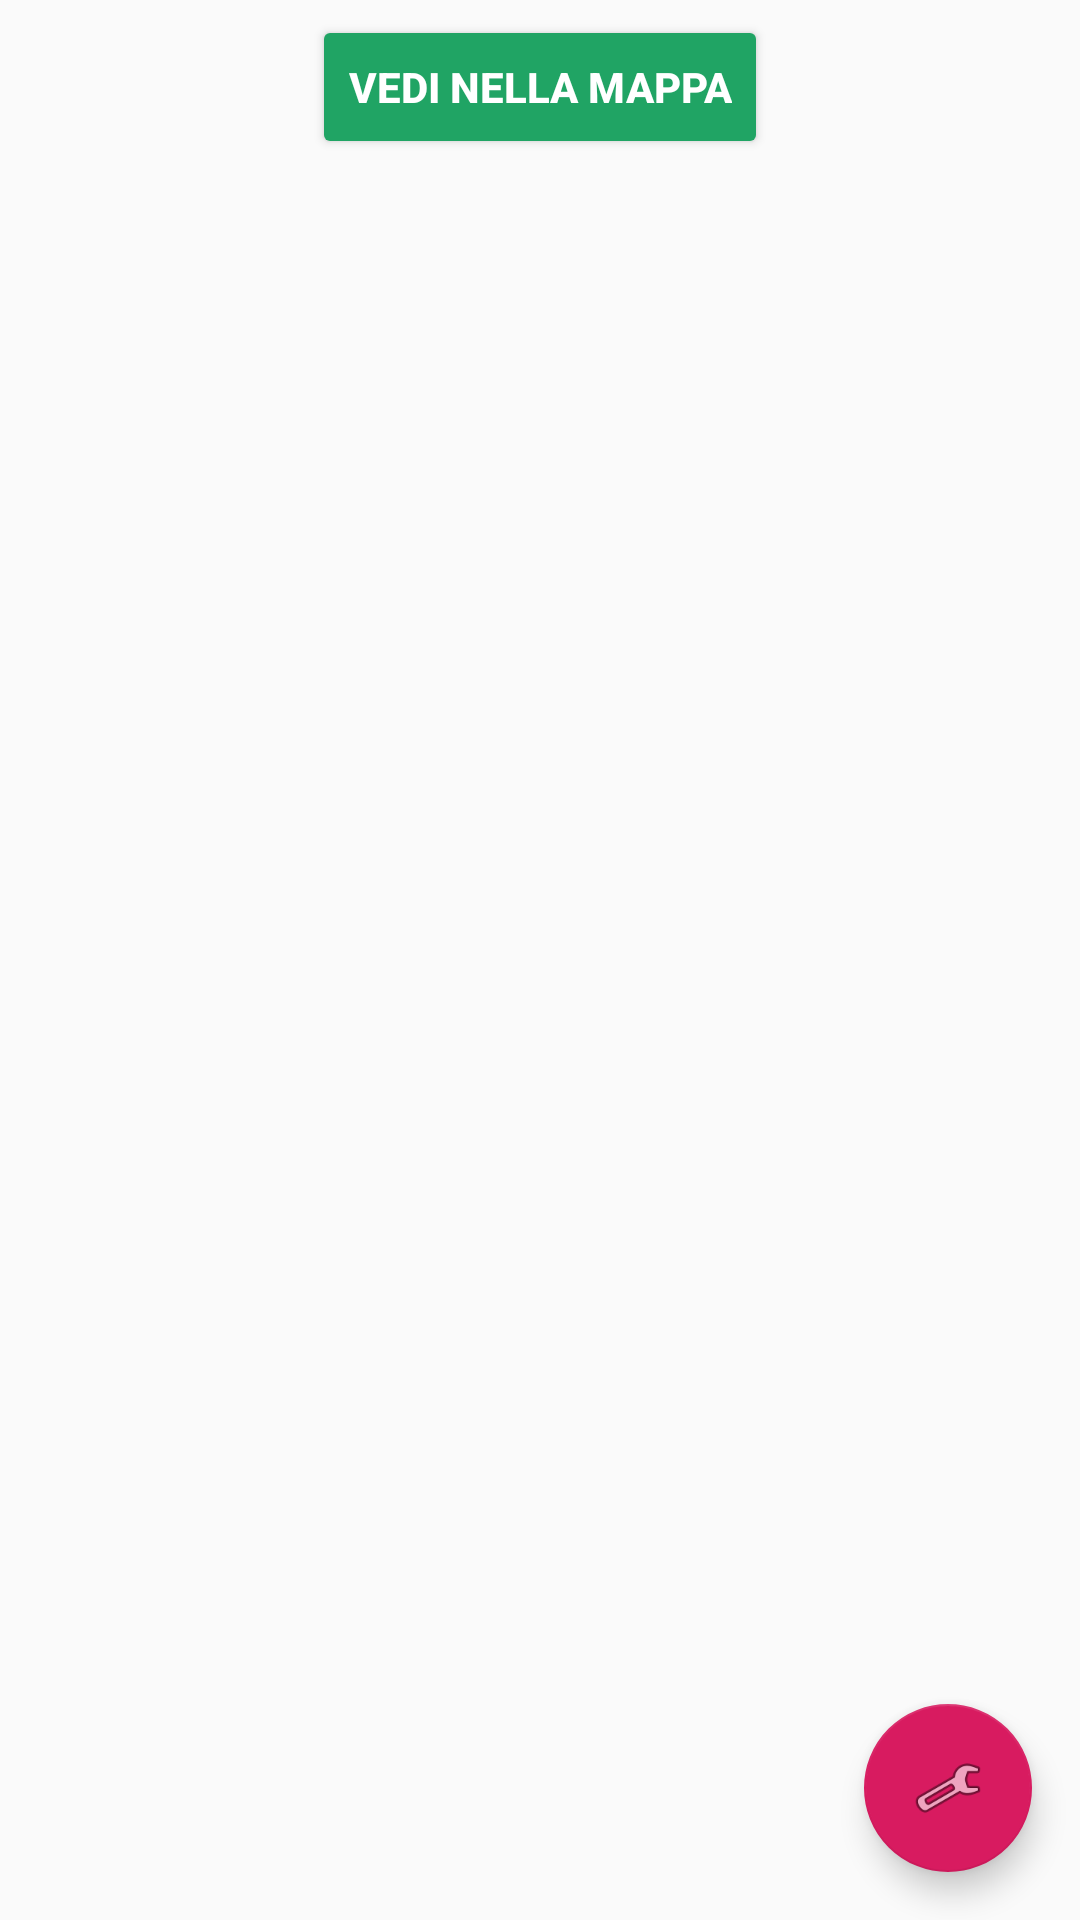

Layout XML and referenced resources for this Android screen:
<!-- AndroidManifest.xml: application theme AppTheme -->
<!-- res/layout/tab2eventi.xml -->
<?xml version="1.0" encoding="utf-8"?>
<RelativeLayout xmlns:android="http://schemas.android.com/apk/res/android"
    xmlns:app="http://schemas.android.com/apk/res-auto"
    xmlns:tools="http://schemas.android.com/tools"
    android:id="@+id/constraintLayout"
    android:layout_width="match_parent"
    android:layout_height="match_parent"
    tools:context=".ui.main.PlaceholderFragment">

    <LinearLayout
        android:id="@+id/layout_all_map"
        android:layout_width="match_parent"
        android:layout_height="wrap_content"
        android:layout_marginTop="@dimen/padding_top_recensioni_text"
        android:layout_marginBottom="@dimen/padding_left_recensioni_text"
        android:orientation="vertical">

        <Button
            android:id="@+id/button_all_map"
            android:layout_width="wrap_content"
            android:layout_height="wrap_content"
            android:layout_gravity="center_horizontal"
            android:backgroundTint="@color/green"
            android:text="@string/vedi_nella_mappa"
            android:textAlignment="center"
            android:textColor="#FFFFFF"
            android:textStyle="bold" />
    </LinearLayout>

    <ListView
        android:id="@+id/listviewEventi"
        android:layout_width="match_parent"
        android:layout_height="match_parent"
        android:layout_below="@id/layout_all_map"
        android:divider="@drawable/eventi_divider">

    </ListView>

    <androidx.coordinatorlayout.widget.CoordinatorLayout
        android:layout_width="match_parent"
        android:layout_height="match_parent"
        tools:context=".Tips.Tab3Tips">

        <com.google.android.material.floatingactionbutton.FloatingActionButton
            android:id="@+id/fab_filter_eventi"
            android:layout_width="wrap_content"
            android:layout_height="wrap_content"
            android:layout_gravity="bottom|end"
            android:layout_margin="@dimen/fab_margin"
            app:srcCompat="@android:drawable/ic_menu_manage" />

    </androidx.coordinatorlayout.widget.CoordinatorLayout>

</RelativeLayout>
<!-- resources referenced by this layout -->
<resources>
  <color name="green">#20A464</color>
  <dimen name="fab_margin">16dp</dimen>
  <dimen name="padding_left_recensioni_text">10dp</dimen>
  <dimen name="padding_top_recensioni_text">5dp</dimen>
  <!-- drawable eventi_divider (drawable) -->
  <?xml version="1.0" encoding="utf-8"?>
  <inset xmlns:android="http://schemas.android.com/apk/res/android"
  android:insetLeft="50dp"
  android:insetRight="50dp" >
  
  <shape
      android:shape="line" >
      <stroke
          android:dashGap="0dp"
          android:dashWidth="0dp"
          android:width="2dp"
          android:color="#8F4BF1" />
  
      <size android:height="5dp" />
  
  </shape>
  
  </inset>
  <string name="vedi_nella_mappa">Vedi nella Mappa</string>
  <style name="AppTheme" parent="Theme.AppCompat.Light.NoActionBar">
          
          <item name="colorPrimary">@color/colorPrimary</item>
          <item name="colorPrimaryDark">@color/colorPrimaryDark</item>
          <item name="colorAccent">@color/colorAccent</item>
      </style>
  <color name="colorPrimary">#6200EE</color>
  <color name="colorPrimaryDark">#00574B</color>
  <color name="colorAccent">#D81B60</color>
</resources>
